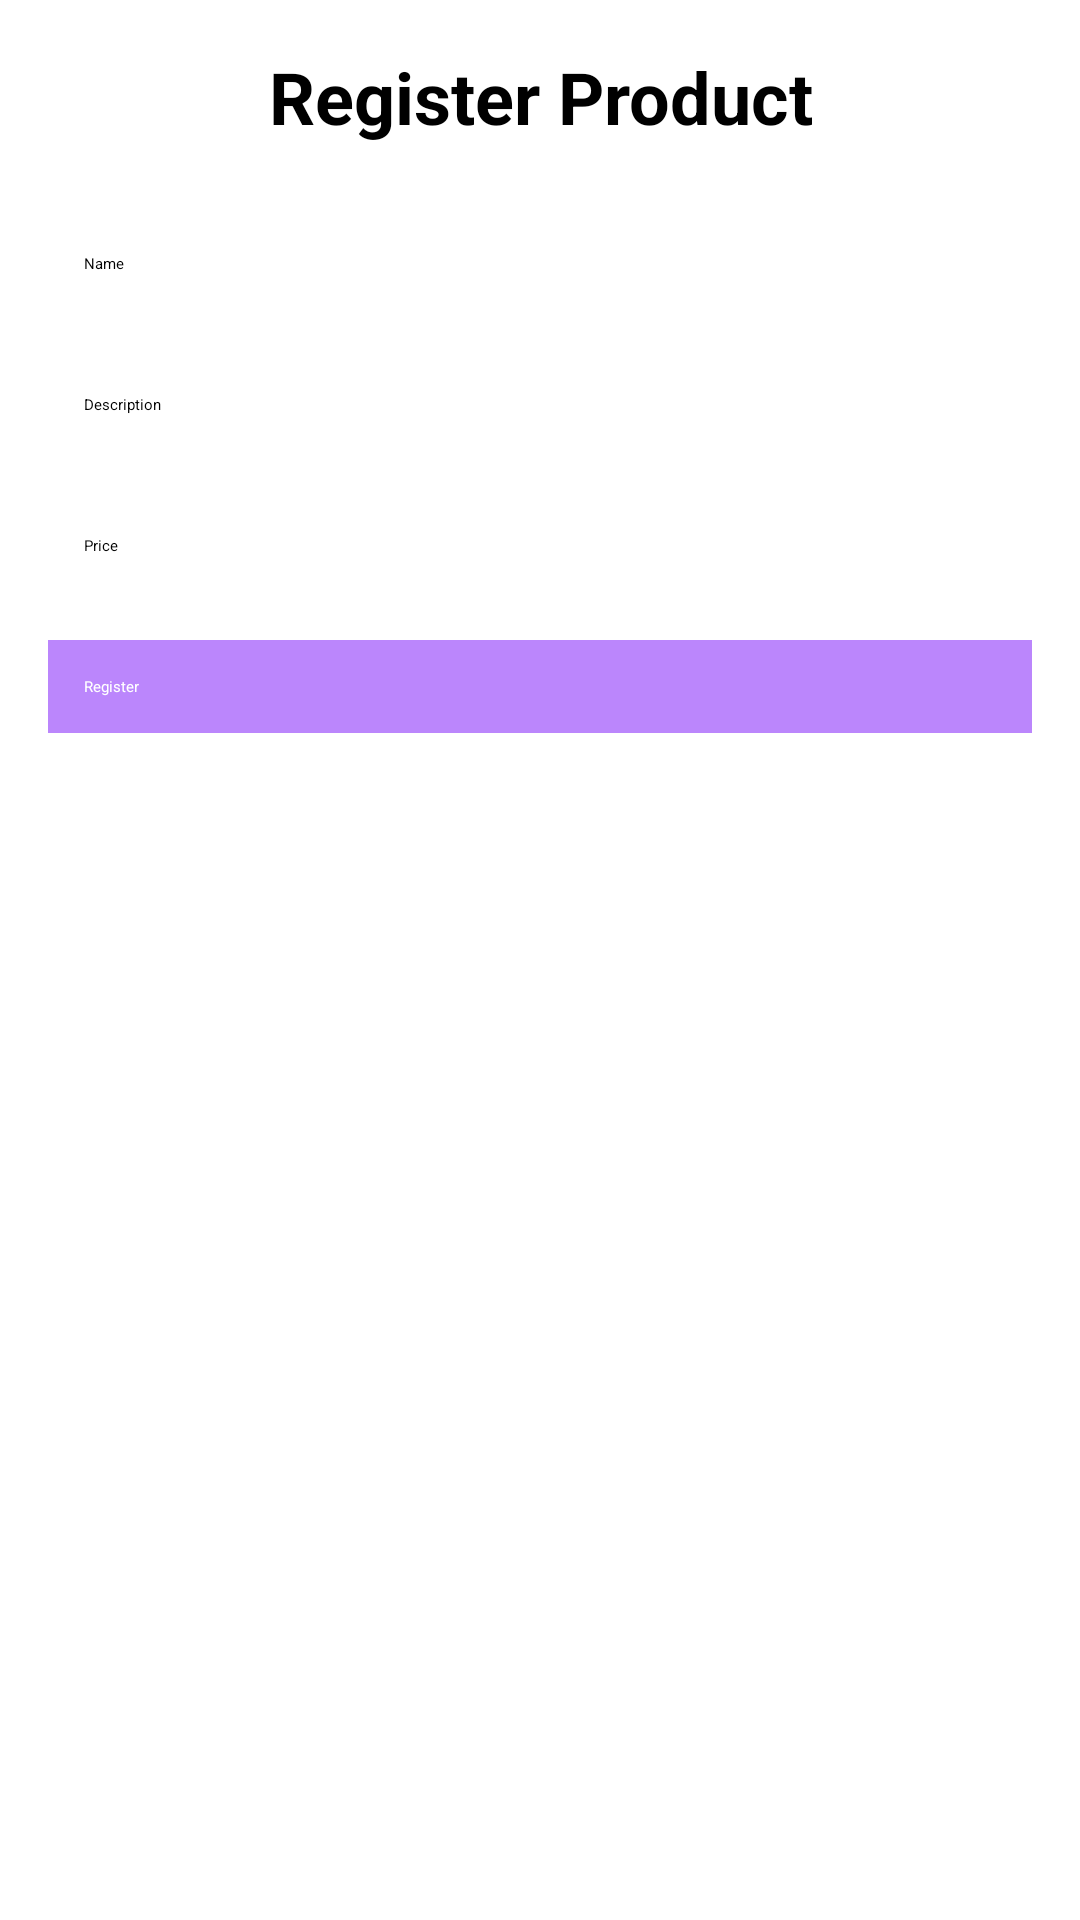

Reconstruct the res/layout file that produces this screen, plus the resources it refers to.
<!-- AndroidManifest.xml: application theme Theme.AppDemo -->
<!-- res/layout/fragment_register_product.xml -->
<?xml version="1.0" encoding="utf-8"?>
<LinearLayout xmlns:android="http://schemas.android.com/apk/res/android"
    android:id="@+id/registerForm"
    xmlns:tools="http://schemas.android.com/tools"
    android:layout_width="match_parent"
    android:layout_height="match_parent"
    android:orientation="vertical"
    tools:context=".RegisterProduct"
    android:padding="16dp">

    <TextView
        android:layout_width="match_parent"
        android:layout_height="wrap_content"
        android:text="Register Product"
        android:textSize="24sp"
        android:textStyle="bold"
        android:gravity="center"
        android:layout_marginBottom="24dp" />

    <EditText
        android:id="@+id/nameText"
        android:layout_width="match_parent"
        android:layout_height="wrap_content"
        android:hint="Name"
        android:inputType="textPersonName"
        android:maxLines="1"
        android:padding="12dp"
        android:layout_marginBottom="16dp" />

    <EditText
        android:id="@+id/descriptionText"
        android:layout_width="match_parent"
        android:layout_height="wrap_content"
        android:hint="Description"
        android:inputType="textPersonName"
        android:maxLines="1"
        android:padding="12dp"
        android:layout_marginBottom="16dp" />

    <EditText
        android:id="@+id/priceText"
        android:layout_width="match_parent"
        android:layout_height="wrap_content"
        android:hint="Price"
        android:inputType="textPersonName"
        android:maxLines="1"
        android:padding="12dp"
        android:layout_marginBottom="16dp" />

    <Button
        android:id="@+id/registerButton"
        android:layout_width="match_parent"
        android:layout_height="wrap_content"
        android:text="Register"
        android:textColor="@android:color/white"
        android:background="@color/purple_200"
        android:padding="12dp" />

</LinearLayout>
<!-- resources referenced by this layout -->
<resources>
  <color name="purple_200">#FFBB86FC</color>
</resources>
